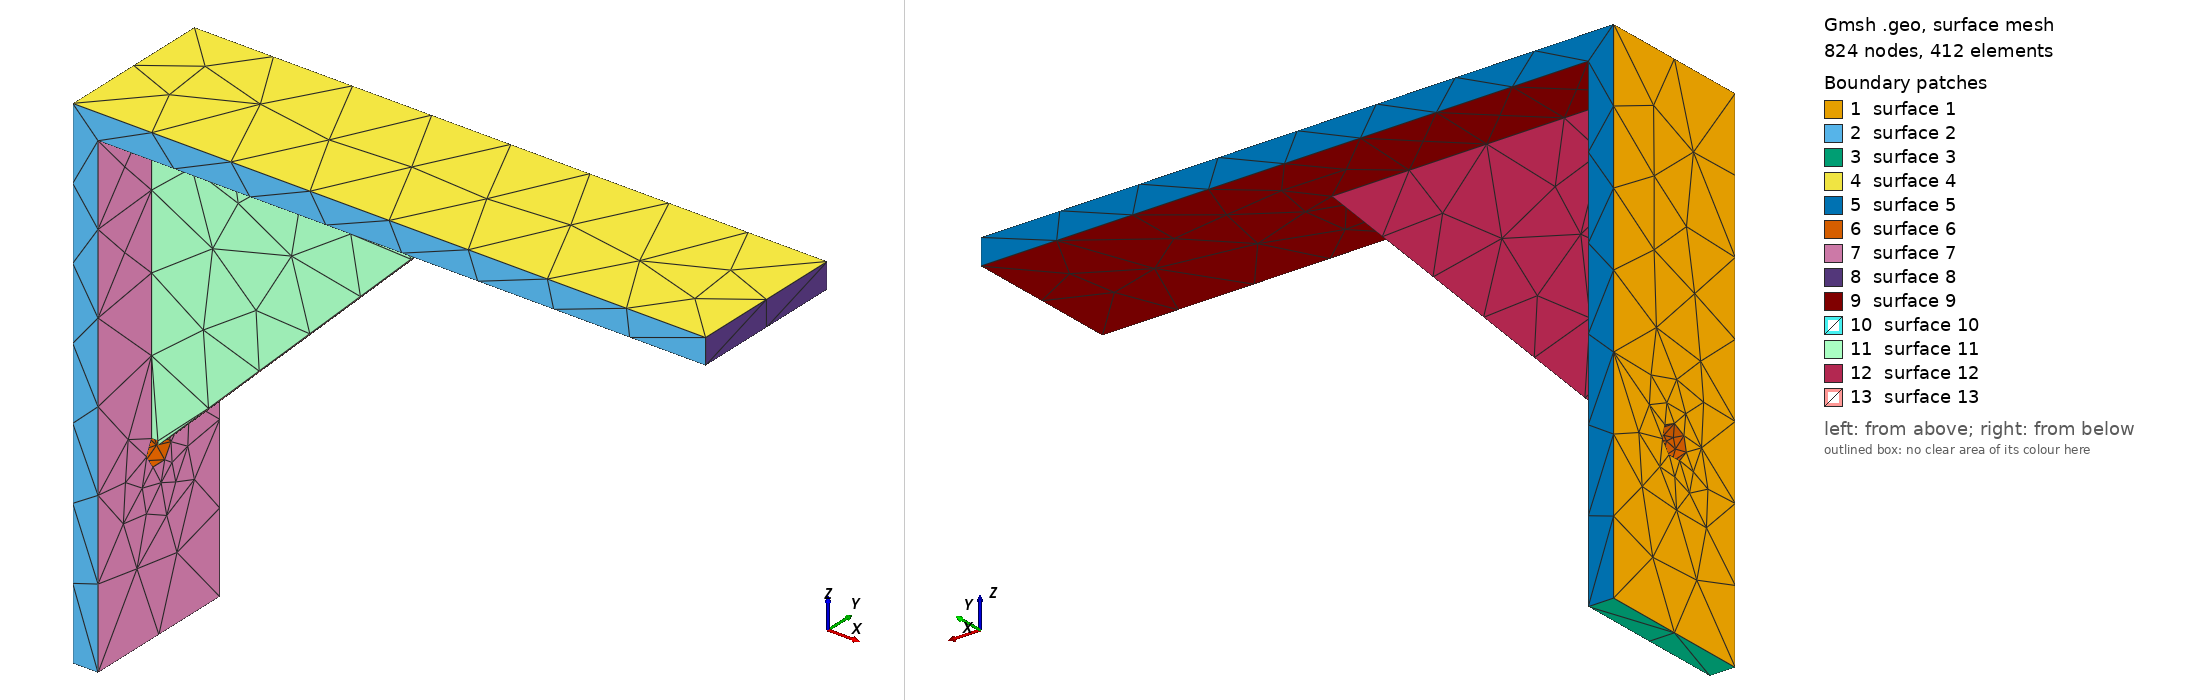

Gmsh geometry script, surface-meshed: 824 nodes, 412 surface elements. Boundary patches (legend numbers): 1 surface 1, 2 surface 2, 3 surface 3, 4 surface 4, 5 surface 5, 6 surface 6, 7 surface 7, 8 surface 8, 9 surface 9, 10 surface 10, 11 surface 11, 12 surface 12, 13 surface 13. Left view from above one corner, right view from below the opposite corner. The script declares no physical surfaces, so the legend lists its geometric surfaces. The drawing asked Gmsh for element sizes between 1% and 20% of the model's largest extent; the script's own settings can give other sizes.

=== fea.geo (drawn) ===
SetFactory("OpenCASCADE");
Geometry.OCCTargetUnit = "MM";
Box(1) = {0,0,0, 4,25,80};
fv1 = 1;
Box(2) = {0,0,76, 100,25,4};
fv2 = 2;
Point(3001) = {3.5,11,76.5};
Point(3002) = {53.5,11,76.5};
Point(3003) = {3.5,11,26.5};
Line(3001) = {3001,3002};
Line(3002) = {3002,3003};
Line(3003) = {3003,3001};
Curve Loop(3000) = {3001,3002,3003};
Plane Surface(3000) = {3000};
ex3[] = Extrude {0,3,0} { Surface{3000}; };
fv3 = ex3[1];
Cylinder(4) = {-1,12.5,26.6667, 6,0,0, 2.5};
fv4 = 4;
part() = {fv1};
part() = BooleanUnion{ Volume{part()}; Delete; }{ Volume{fv2}; Delete; };
part() = BooleanUnion{ Volume{part()}; Delete; }{ Volume{fv3}; Delete; };
part() = BooleanDifference{ Volume{part()}; Delete; }{ Volume{fv4}; Delete; };
Printf("SOLIDS %g", #part());
Physical Volume("BODY") = {part()};
Mesh.CharacteristicLengthMax = 3;
Mesh.ElementOrder = 2;
Mesh.SecondOrderLinear = 1;
